Run: headless pygame with SDL's dummy video driver; simulated clock (each Clock.tick advances the game by its frame time, no real sleeping); random seed 0; keys injected as events and as key.get_pressed() state; no mouse input.
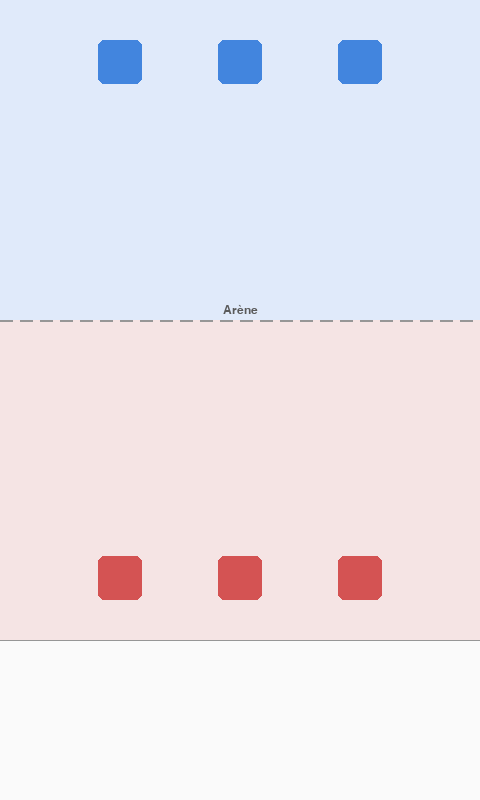
Frame 1 of 4 · flips 1–60 · no input
Frame 2 of 4 · flips 61–180 · tapped SPACE, RETURN · held RIGHT (→), D · screen unchanged from frame 1, image omitted
Frame 3 of 4 · flips 181–300 · held DOWN (↓), S · screen unchanged from frame 2, image omitted
Frame 4 of 4 · flips 301–420 · held LEFT (←), A, UP (↑), W · screen unchanged from frame 3, image omitted

The pygame program that drew these frames:

"""Maquette statique de l'arène WAKANDA CLASH (issue #6).

Camp du joueur en haut (bleu pâle), camp adverse en bas (rouge pâle),
ligne pointillée « Arène » au milieu, trois tours carrées par camp.
"""
import pygame

# --- Dimensions (fenêtre verticale) ---
LARGEUR = 480
HAUTEUR = 800
HAUTEUR_ARENE = 640          # le reste (en bas) est réservé au HUD
MILIEU = HAUTEUR_ARENE // 2

# --- Couleurs ---
BLEU_PALE = (224, 234, 250)
ROUGE_PALE = (245, 228, 228)
BLEU_TOUR = (66, 133, 222)
ROUGE_TOUR = (212, 83, 83)
GRIS_LIGNE = (150, 150, 150)
FOND_HUD = (250, 250, 250)
TEXTE = (90, 90, 90)

TAILLE_TOUR = 44
MARGE_TOUR = 40              # distance entre la tour et le bord haut/bas de l'arène


class Tour:
    """Tour carrée immobile (affichage seulement pour la maquette)."""

    def __init__(self, x, y, couleur):
        self.x = x
        self.y = y
        self.couleur = couleur

    def draw(self, ecran):
        rect = pygame.Rect(0, 0, TAILLE_TOUR, TAILLE_TOUR)
        rect.center = (self.x, self.y)
        pygame.draw.rect(ecran, self.couleur, rect, border_radius=6)


class Arene:
    """Dessine le terrain fixe et ses six tours."""

    def __init__(self):
        colonnes = [LARGEUR // 4, LARGEUR // 2, 3 * LARGEUR // 4]
        y_joueur = MARGE_TOUR + TAILLE_TOUR // 2
        y_adverse = HAUTEUR_ARENE - MARGE_TOUR - TAILLE_TOUR // 2
        self.tours_joueur = [Tour(x, y_joueur, BLEU_TOUR) for x in colonnes]
        self.tours_adverses = [Tour(x, y_adverse, ROUGE_TOUR) for x in colonnes]
        self.police = pygame.font.SysFont("arial", 18)

    def _ligne_pointillee(self, ecran):
        longueur, espace = 12, 8
        for x in range(0, LARGEUR, longueur + espace):
            pygame.draw.line(ecran, GRIS_LIGNE, (x, MILIEU), (min(x + longueur, LARGEUR), MILIEU), 2)

    def draw(self, ecran):
        ecran.fill(BLEU_PALE, (0, 0, LARGEUR, MILIEU))
        ecran.fill(ROUGE_PALE, (0, MILIEU, LARGEUR, HAUTEUR_ARENE - MILIEU))
        self._ligne_pointillee(ecran)
        label = self.police.render("Arène", True, TEXTE)
        ecran.blit(label, label.get_rect(midbottom=(LARGEUR // 2, MILIEU - 4)))
        for tour in self.tours_joueur + self.tours_adverses:
            tour.draw(ecran)
        # zone HUD vide (élixir et boutons viendront plus tard)
        ecran.fill(FOND_HUD, (0, HAUTEUR_ARENE, LARGEUR, HAUTEUR - HAUTEUR_ARENE))
        pygame.draw.line(ecran, GRIS_LIGNE, (0, HAUTEUR_ARENE), (LARGEUR, HAUTEUR_ARENE), 1)


def main():
    pygame.init()
    ecran = pygame.display.set_mode((LARGEUR, HAUTEUR))
    pygame.display.set_caption("WAKANDA CLASH — maquette arène")
    horloge = pygame.time.Clock()
    arene = Arene()

    en_cours = True
    while en_cours:
        for evenement in pygame.event.get():
            if evenement.type == pygame.QUIT:
                en_cours = False
        arene.draw(ecran)
        pygame.display.flip()
        horloge.tick(60)
    pygame.quit()


if __name__ == "__main__":
    main()
